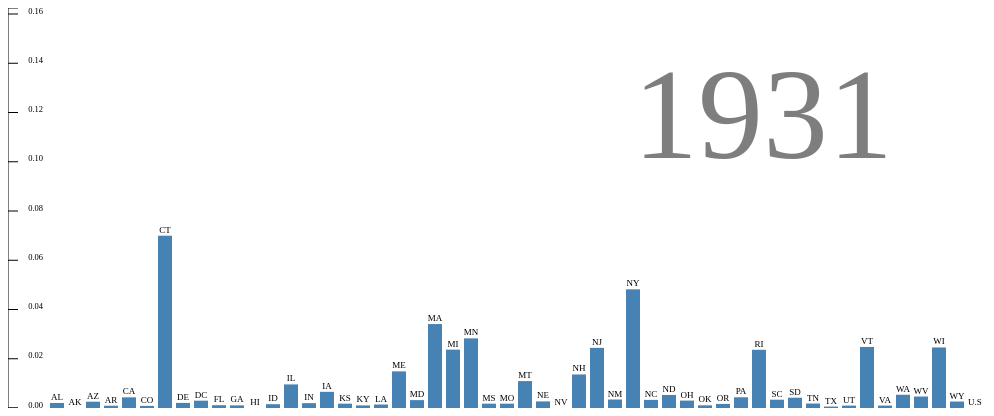
D3 v3 page, settled after 360 driven frames (6 s of simulated time); the page loaded 1 data file(s).


// ── script.js
d3.json("polioPercent.json", function(data){

var years = Object.keys(data) 

//Set up the size of the graph
var height  = 400,
	width   = 1000,
	padding = 0;

var maxPercentage = 0, //need to seed this to find max and min percents. 
	minPercentage = 0.2;

for (var i = 0; i < years.length; i++){
	var maxPerc    = d3.max(data[years[i]], function(d){return d["polioPercent"]})
	var minPerc    = d3.min(data[years[i]], function(d){ if (d["polioPercent"] !== 0) {return d["polioPercent"]} } )
	if (maxPerc > maxPercentage) {
		maxPercentage = maxPerc
	}
	if (minPerc < minPercentage) {
		minPercentage = minPerc
	}
}

var yScale = d3.scale.linear()
				.domain([0, maxPercentage])
				//.range([0, height]) 
				.range([height,0])

var xScale = d3.scale.ordinal()
				.domain(d3.range(data[31].length + 1))
				.rangeRoundBands([35,width - padding],0.2);

var svg = d3.select("#visualization")
			.append("svg")
			.attr("height", height + padding)
			.attr("width", width + padding)

function fillColor(value){
	if (value != 0) {
		return "steelblue"
	} else {
		return "black"} }

svg.selectAll("rect")
	.data(data[31], function(d) {return d["state"]} )
	.enter()
	.append("rect")
	.attr("x", function(d,i) {return xScale(i) })
	//.attr("y", functon(d){return height - yScale(d["polioPercent"])})
	//.attr("y", function(d){return yScale(d["polioPercent"])})
	.attr("y", function(d){return yScale( d["polioPercent"] ) }  )
	.attr("height", function(d){return height - yScale(d["polioPercent"])})
	.attr("width", xScale.rangeBand())
	.attr("fill", function(d) { return fillColor(d["polioPercent"])})
	.on("click", function(){
		history(31)
	})
 
svg.selectAll("text")
	.data(data[31], function(d) {return d["state"]} )
	.enter()
	.append("text")
	.attr("class", "stateNames")
	.attr("x", function(d,i) {return xScale(i) + (xScale.rangeBand())/2 })
	//.attr("y", function(d){return (height - 3) - yScale(d["polioPercent"])})
	.attr("y", function(d){return ( yScale( d["polioPercent"] ) -3 )})
	.text(function(d){return d["state"]})
	.attr("text-anchor", "middle")
	.attr("font-family", "optima")
	.attr("font-size", 9)


var startYear = [31]
svg.selectAll("text")
	.data(startYear, function(d){return d})
	.enter()
	.append("text")
	.attr("id", "bigYear")
	.attr("x", width *(5/8) )
	.attr("y", height - 250)
	.text(function(d){return "19" + d})
	.attr("font-family", "optima")
	.attr("font-size", 130)
	.attr("opacity", .5)


function changeYear(year){
	d3.selectAll("rect")
		.data(data[year], function(d) {return d["state"]} )
		.transition()
		//.attr("y", function(d){return height - yScale(d["polioPercent"])})
		.attr("y", function(d){return yScale(d["polioPercent"])})
		.attr("height", function(d){return height - yScale(d["polioPercent"])})
		.attr("fill", function(d) { return fillColor(d["polioPercent"])})

	d3.selectAll(".stateNames")
		.data(data[year], function(d) {return d["state"]})
		.transition()
		//.attr("y", function(d){return (height - 3) - yScale(d["polioPercent"])})
		.attr("y", function(d){return ( yScale( d["polioPercent"] ) -3 )})

	d3.select("#currentYear")
		.text("Currently showing: 19" + year)

	d3.select("#bigYear")
		.text("19" + year)
}


//slider code
$(function() {
            $( "#slider" ).slider({
               value: 31,
               ticks: true,
               min: 31,
               max: 69,
               step: 1,
               animate:"slow",
               orientation: "horizontal",
               slide: function( event, ui ) { changeYear(ui.value) }
           });
         });

var theYear = 31

function history(theYear){
	d3.selectAll("rect")
		.data(data[theYear], function(d) {return d["state"]} )
		.transition()
		//.ease("exp")
		.duration(300)
		//.attr("y", function(d){return height - yScale(d["polioPercent"])})
		.attr("y", function(d){return yScale(d["polioPercent"])})
		.attr("height", function(d){return height - yScale(d["polioPercent"])})
		.attr("fill", function(d) { return fillColor(d["polioPercent"])})
		.each("end", function(d,i){ 
			if (theYear < 69) {
				history(theYear + 1)
				console.log("changing it")
			}} )

	d3.selectAll(".stateNames")
		.data(data[theYear], function(d) {return d["state"]})
		.transition()
		//.ease("exp")
		.duration(300)
		//.attr("y", function(d){return (height - 3) - yScale(d["polioPercent"])})
		.attr("y", function(d){return ( yScale( d["polioPercent"] ) -3 )})

	d3.select("#currentYear")
		.text("Currently showing: 19" + theYear)

	d3.select("#bigYear")
		.text("19" + theYear)

	$("#slider").slider('value', theYear);
}

d3.select("#startButton")
	.on("click", function(){history(31)})

var yAxis = d3.svg.axis()
    .scale(yScale)
    .orient("left")
    //.ticks(3)
    .tickSize(-10);


svg.append("g")
    .attr("class", "y axis")
    .call(yAxis);

d3.select(".y")
	.selectAll("text")
	.attr("x", 35)
	.attr("font-family", "optima")
	.attr("font-size", 8.5)
	.attr("y", function(d){
		return (d3.select(this).attr("y") - 3)
	})

})



### data: polioPercent.json, 114835 bytes — head not shown